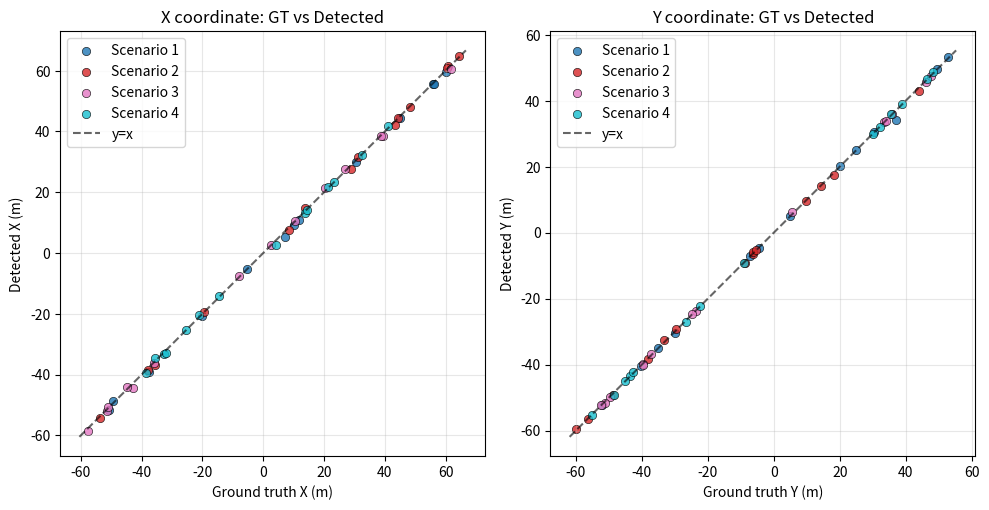
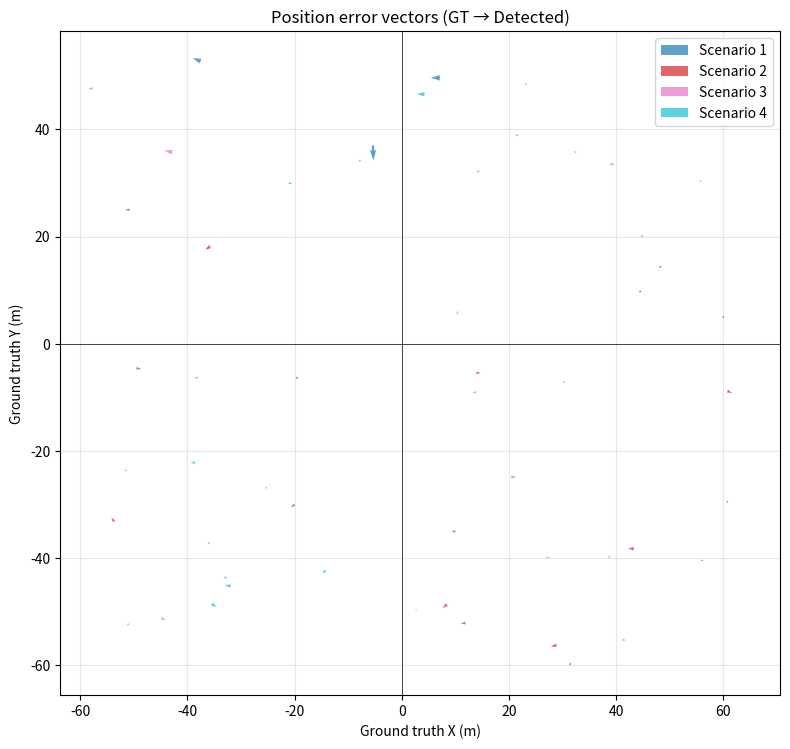
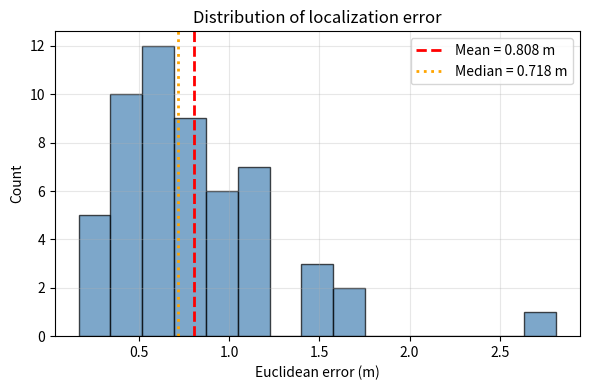
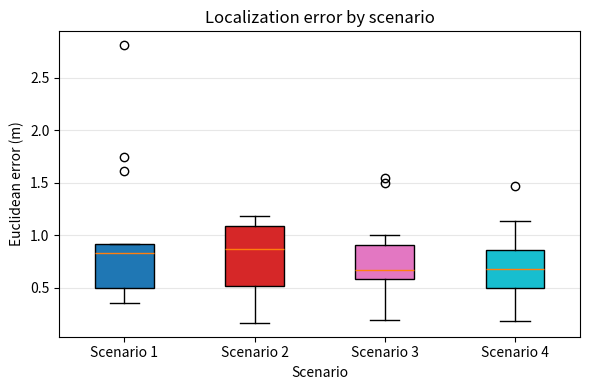
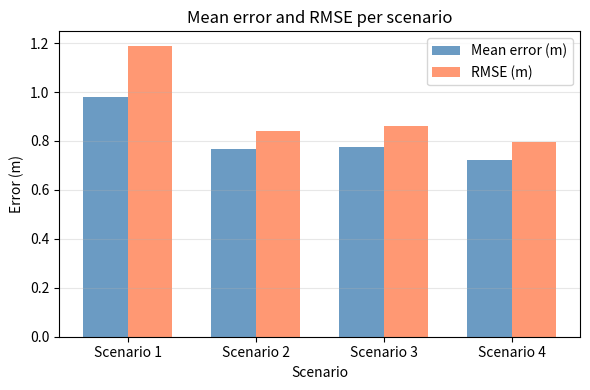
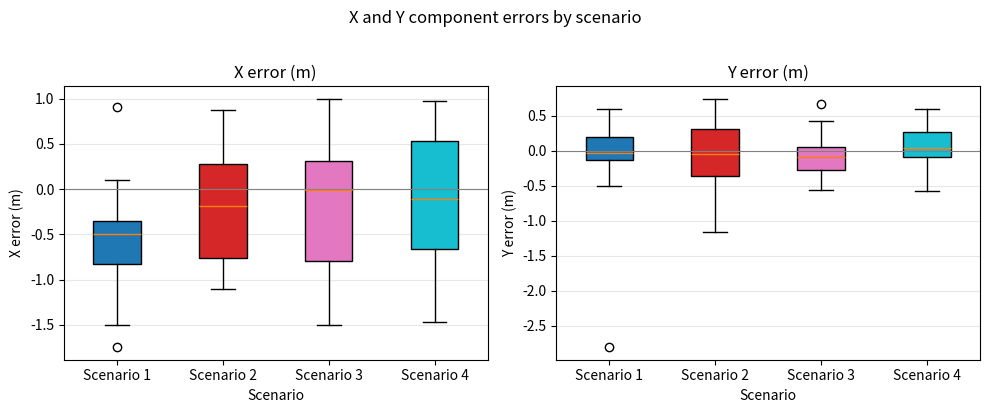

Write the Python code that produced these figures, in order.
#!/usr/bin/env python3

import numpy as np
import matplotlib
matplotlib.use('Agg')
import matplotlib.pyplot as plt

# Data: gt_x, gt_y, det_x, det_y, scenario
raw = """
-37.5	52.7	-39	53.3	Scenario 1
-5.4	37.01	-5.3	34.2	Scenario 1
7.15	49.63	5.4	49.6	Scenario 1
55.85	30.28	55.5	30.5	Scenario 1
45	20	44.5	20.2	Scenario 1
60	5	59.7	5.2	Scenario 1
30.44	-7.08	30	-7.2	Scenario 1
56.18	-40.37	55.7	-40.5	Scenario 1
10	-35	9.2	-35	Scenario 1
11.9	-52.09	11	-52.2	Scenario 1
-20	-30	-20.7	-30.5	Scenario 1
-49.51	-4.56	-48.6	-4.7	Scenario 1
-50.77	25	-51.6	25	Scenario 1
-38.08	-6.3	-38.6	-6.4	Scenario 2
60.72	-8.8	61.6	-9.2	Scenario 2
64.44	44.06	64.7	42.9	Scenario 2
48.22	14.36	48	14.3	Scenario 2
-35.75	18.17	-36.7	17.5	Scenario 2
60.61	-29.62	60.9	-29.2	Scenario 2
-19.54	-6.35	-19.5	-6	Scenario 2
44.46	9.75	44.3	9.7	Scenario 2
31.3	-59.91	31.6	-59.4	Scenario 2
43.3	-38.21	42.2	-38.2	Scenario 2
-53.66	-33.14	-54.2	-32.4	Scenario 2
28.86	-56.22	27.8	-56.5	Scenario 2
13.9	-5.49	14.7	-5.3	Scenario 2
8.43	-48.61	7.6	-49.3	Scenario 2
2.59	-49.52	2.8	-49.9	Scenario 3
10.33	5.53	10.5	6.2	Scenario 3
-42.8	35.71	-44.3	36.1	Scenario 3
26.96	-39.79	27.6	-39.9	Scenario 3
39.47	33.51	38.6	33.5	Scenario 3
61.93	46.05	60.5	45.6	Scenario 3
38.76	-39.54	38.6	-40.1	Scenario 3
-44.87	-51.18	-44	-51.5	Scenario 3
-57.64	47.61	-58.5	47.6	Scenario 3
-7.83	34.14	-7.7	34	Scenario 3
-51.3	-23.58	-51.9	-23.7	Scenario 3
-35.82	-37.32	-36.3	-36.9	Scenario 3
-51.04	-52.33	-50.7	-52.4	Scenario 3
20.4	-24.87	21.4	-24.8	Scenario 3
21.45	38.88	21.7	38.9	Scenario 4
-32.71	-43.69	-33.3	-43.4	Scenario 4
13.88	-9.01	13.2	-9.1	Scenario 4
-21.09	30	-20.4	29.8	Scenario 4
-25.27	-26.67	-25.3	-27.2	Scenario 4
-35.48	-48.52	-34.5	-49.1	Scenario 4
41.14	-55.21	41.8	-55.3	Scenario 4
32.45	35.66	32.1	36	Scenario 4
4.27	46.55	2.8	46.6	Scenario 4
-31.91	-45.21	-33	-45	Scenario 4
14.28	32.14	14.1	32.1	Scenario 4
-38.55	-22.22	-39.4	-22.1	Scenario 4
23.13	48.24	23.3	48.7	Scenario 4
-14.63	-42.69	-14	-42.1	Scenario 4
"""

lines = [l.strip() for l in raw.strip().split('\n') if l.strip()]
data = []
for line in lines:
    parts = line.split('\t')
    gt_x, gt_y = float(parts[0]), float(parts[1])
    det_x, det_y = float(parts[2]), float(parts[3])
    scenario = parts[4].strip()
    data.append((gt_x, gt_y, det_x, det_y, scenario))

gt_x = np.array([d[0] for d in data])
gt_y = np.array([d[1] for d in data])
det_x = np.array([d[2] for d in data])
det_y = np.array([d[3] for d in data])
scenarios = np.array([d[4] for d in data])

# Errors
err_x = det_x - gt_x
err_y = det_y - gt_y
err_euclidean = np.sqrt(err_x**2 + err_y**2)

scenario_labels = sorted(np.unique(scenarios))
colors = plt.cm.tab10(np.linspace(0, 1, len(scenario_labels)))
scenario_to_color = {s: colors[i] for i, s in enumerate(scenario_labels)}

out_dir = 'output/figures'
import os
os.makedirs(out_dir, exist_ok=True)

# ----- 1. Ground truth vs Detected (X and Y) with identity line -----
fig, axes = plt.subplots(1, 2, figsize=(10, 5))
for sc in scenario_labels:
    mask = scenarios == sc
    axes[0].scatter(gt_x[mask], det_x[mask], label=sc, c=[scenario_to_color[sc]], alpha=0.8, edgecolors='k', linewidths=0.5)
    axes[1].scatter(gt_y[mask], det_y[mask], label=sc, c=[scenario_to_color[sc]], alpha=0.8, edgecolors='k', linewidths=0.5)
xlim = (min(gt_x.min(), det_x.min()) - 2, max(gt_x.max(), det_x.max()) + 2)
ylim = (min(gt_y.min(), det_y.min()) - 2, max(gt_y.max(), det_y.max()) + 2)
axes[0].plot(xlim, xlim, 'k--', alpha=0.6, label='y=x')
axes[0].set_xlabel('Ground truth X (m)')
axes[0].set_ylabel('Detected X (m)')
axes[0].set_title('X coordinate: GT vs Detected')
axes[0].legend()
axes[0].set_aspect('equal', adjustable='box')
axes[0].grid(True, alpha=0.3)
axes[1].plot(ylim, ylim, 'k--', alpha=0.6, label='y=x')
axes[1].set_xlabel('Ground truth Y (m)')
axes[1].set_ylabel('Detected Y (m)')
axes[1].set_title('Y coordinate: GT vs Detected')
axes[1].legend()
axes[1].set_aspect('equal', adjustable='box')
axes[1].grid(True, alpha=0.3)
plt.tight_layout()
plt.savefig(f'{out_dir}/01_gt_vs_detected_xy.png', dpi=150, bbox_inches='tight')
plt.close()

# ----- 2. 2D map: GT points and arrows to detected -----
fig, ax = plt.subplots(figsize=(8, 8))
for sc in scenario_labels:
    mask = scenarios == sc
    ax.quiver(gt_x[mask], gt_y[mask], err_x[mask], err_y[mask],
              color=scenario_to_color[sc], alpha=0.7, scale=1, scale_units='xy', angles='xy', width=0.003, label=sc)
ax.set_xlabel('Ground truth X (m)')
ax.set_ylabel('Ground truth Y (m)')
ax.set_title('Position error vectors (GT → Detected)')
ax.legend()
ax.set_aspect('equal')
ax.grid(True, alpha=0.3)
ax.axhline(0, color='k', linewidth=0.5)
ax.axvline(0, color='k', linewidth=0.5)
plt.tight_layout()
plt.savefig(f'{out_dir}/02_error_vectors_2d.png', dpi=150, bbox_inches='tight')
plt.close()

# ----- 3. Euclidean error distribution (histogram) -----
fig, ax = plt.subplots(figsize=(6, 4))
ax.hist(err_euclidean, bins=15, color='steelblue', edgecolor='black', alpha=0.7)
ax.axvline(np.mean(err_euclidean), color='red', linestyle='--', linewidth=2, label=f'Mean = {np.mean(err_euclidean):.3f} m')
ax.axvline(np.median(err_euclidean), color='orange', linestyle=':', linewidth=2, label=f'Median = {np.median(err_euclidean):.3f} m')
ax.set_xlabel('Euclidean error (m)')
ax.set_ylabel('Count')
ax.set_title('Distribution of localization error')
ax.legend()
ax.grid(True, alpha=0.3)
plt.tight_layout()
plt.savefig(f'{out_dir}/03_error_histogram.png', dpi=150, bbox_inches='tight')
plt.close()

# ----- 4. Boxplot: error by scenario -----
fig, ax = plt.subplots(figsize=(6, 4))
box_data = [err_euclidean[scenarios == sc] for sc in scenario_labels]
bp = ax.boxplot(box_data, tick_labels=scenario_labels, patch_artist=True)
for i, patch in enumerate(bp['boxes']):
    patch.set_facecolor(colors[i])
ax.set_ylabel('Euclidean error (m)')
ax.set_xlabel('Scenario')
ax.set_title('Localization error by scenario')
ax.grid(True, alpha=0.3, axis='y')
plt.tight_layout()
plt.savefig(f'{out_dir}/04_error_by_scenario_boxplot.png', dpi=150, bbox_inches='tight')
plt.close()

# ----- 5. Bar chart: RMSE and Mean error per scenario -----
rmse_per = [np.sqrt(np.mean(err_euclidean[scenarios == sc]**2)) for sc in scenario_labels]
mean_per = [np.mean(err_euclidean[scenarios == sc]) for sc in scenario_labels]
x = np.arange(len(scenario_labels))
width = 0.35
fig, ax = plt.subplots(figsize=(6, 4))
ax.bar(x - width/2, mean_per, width, label='Mean error (m)', color='steelblue', alpha=0.8)
ax.bar(x + width/2, rmse_per, width, label='RMSE (m)', color='coral', alpha=0.8)
ax.set_xticks(x)
ax.set_xticklabels(scenario_labels)
ax.set_ylabel('Error (m)')
ax.set_xlabel('Scenario')
ax.set_title('Mean error and RMSE per scenario')
ax.legend()
ax.grid(True, alpha=0.3, axis='y')
plt.tight_layout()
plt.savefig(f'{out_dir}/05_rmse_mean_per_scenario.png', dpi=150, bbox_inches='tight')
plt.close()

# ----- 6. X and Y error by scenario (boxplot) -----
fig, axes = plt.subplots(1, 2, figsize=(10, 4))
for ax, err, title in zip(axes, [err_x, err_y], ['X error (m)', 'Y error (m)']):
    box_data = [err[scenarios == sc] for sc in scenario_labels]
    bp = ax.boxplot(box_data, tick_labels=scenario_labels, patch_artist=True)
    for i, patch in enumerate(bp['boxes']):
        patch.set_facecolor(colors[i])
    ax.axhline(0, color='gray', linestyle='-', linewidth=0.8)
    ax.set_ylabel(title)
    ax.set_xlabel('Scenario')
    ax.set_title(title)
    ax.grid(True, alpha=0.3, axis='y')
plt.suptitle('X and Y component errors by scenario', y=1.02)
plt.tight_layout()
plt.savefig(f'{out_dir}/06_xy_error_by_scenario.png', dpi=150, bbox_inches='tight')
plt.close()

# Summary stats
print('--- Summary ---')
print(f'Total points: {len(data)}')
print(f'Overall: Mean error = {np.mean(err_euclidean):.3f} m, RMSE = {np.sqrt(np.mean(err_euclidean**2)):.3f} m, Max = {np.max(err_euclidean):.3f} m')
for sc in scenario_labels:
    e = err_euclidean[scenarios == sc]
    print(f'  {sc}: n={len(e)}, Mean={np.mean(e):.3f} m, RMSE={np.sqrt(np.mean(e**2)):.3f} m')
print(f'Figures saved to {out_dir}/')
